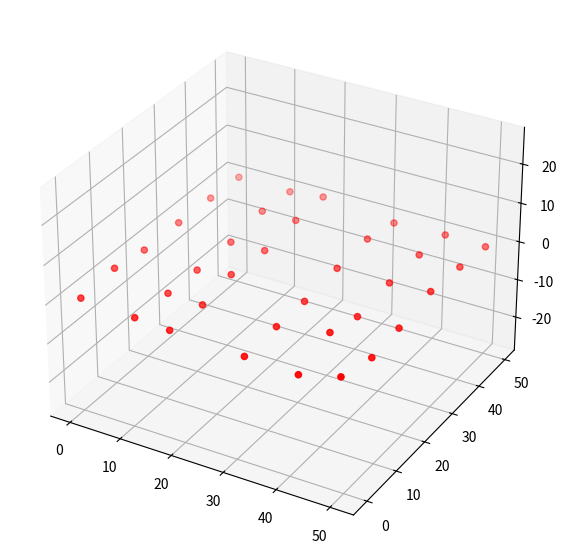

Generate this figure with matplotlib:
import numpy as np
import matplotlib.pyplot as plt

if __name__ == '__main__':
    # create a rectangular 2D point cloud with points spaced of 10 mm appart and of size 60x60 mm
    x = np.arange(0, 60, 10).astype(float)
    y = np.arange(0, 60, 10).astype(float)
    # add noise in the x and y coordinates
    x += np.random.normal(0, 1, x.shape)
    y += np.random.normal(0, 1, y.shape)
    
    xx, yy = np.meshgrid(x, y)
    z = np.zeros_like(xx).astype(float)
    # add some random noise to the point cloud
    z += np.random.normal(0, 1, xx.shape)

    def set_axes_equal(ax):
        """
        Make axes of 3D plot have equal scale so that spheres appear as spheres,
        cubes as cubes, etc.

        Input
        ax: a matplotlib axis, e.g., as output from plt.gca().
        """

        x_limits = ax.get_xlim3d()
        y_limits = ax.get_ylim3d()
        z_limits = ax.get_zlim3d()

        x_range = abs(x_limits[1] - x_limits[0])
        x_middle = np.mean(x_limits)
        y_range = abs(y_limits[1] - y_limits[0])
        y_middle = np.mean(y_limits)
        z_range = abs(z_limits[1] - z_limits[0])
        z_middle = np.mean(z_limits)

        # The plot bounding box is a sphere in the sense of the infinity
        # norm, hence I call half the max range the plot radius.
        plot_radius = 0.5 * max([x_range, y_range, z_range])

        ax.set_xlim3d([x_middle - plot_radius, x_middle + plot_radius])
        ax.set_ylim3d([y_middle - plot_radius, y_middle + plot_radius])
        ax.set_zlim3d([z_middle - plot_radius, z_middle + plot_radius])
    # plot 3d

    fig = plt.figure(figsize=(10, 7))
    ax = fig.add_subplot(111, projection='3d')    # plot the point cloud using matplotlib
    ax.scatter(xx, yy, z, c='r', marker='o')
    set_axes_equal(ax)
    plt.show()